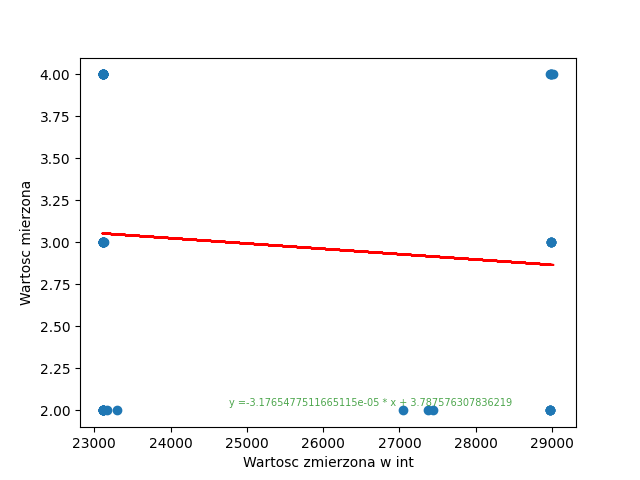

Source data for this figure (header and first rows):
; Wartoscmierzona; PomiarV; PomiarInt
0; 2; 4.334; 28975
1; 2; 5.434; 27372
2; 2; 4.335; 23113
3; 2; 4.333; 23113
4; 2; 4.333; 28976
5; 2; 5.434; 27050
6; 2; 4.335; 23114
7; 2; 4.334; 23111
8; 2; 4.334; 28975
9; 2; 5.434; 27437
10; 2; 4.334; 23113
11; 2; 4.334; 23112
12; 2; 4.749; 28978
13; 2; 5.435; 23304
14; 2; 4.335; 23114
15; 2; 4.333; 23110
16; 2; 4.941; 28979
17; 2; 5.435; 23163
18; 2; 4.335; 23112
19; 2; 4.334; 23109
20; 3; 4.335; 23111
21; 3; 5.433; 28982
22; 3; 5.417; 23122
23; 3; 4.335; 23114
24; 3; 4.334; 23114
25; 3; 5.433; 28982
26; 3; 5.274; 23120
27; 3; 4.335; 23116
28; 3; 4.334; 23114
29; 3; 5.433; 28981
30; 3; 5.266; 23119
31; 3; 4.334; 23115
32; 3; 4.334; 23114
33; 3; 5.433; 28982
34; 3; 5.284; 23118
35; 3; 4.334; 23114
36; 3; 4.334; 23112
37; 3; 5.433; 28981
38; 3; 5.294; 23119
39; 3; 4.334; 23112
40; 4; 5.434; 23119
41; 4; 4.334; 23113
42; 4; 4.334; 23109
43; 4; 5.433; 28981
44; 4; 5.435; 23117
45; 4; 4.334; 23113
46; 4; 4.334; 23112
47; 4; 5.432; 28981
48; 4; 5.435; 23117
49; 4; 4.334; 23111
50; 4; 4.334; 23112
51; 4; 5.432; 28980
52; 4; 5.435; 23117
53; 4; 4.334; 23111
54; 4; 4.333; 23112
55; 4; 5.432; 28979
56; 4; 5.434; 29018
57; 4; 4.335; 23115
58; 4; 4.333; 23110
59; 4; 4.333; 23109
